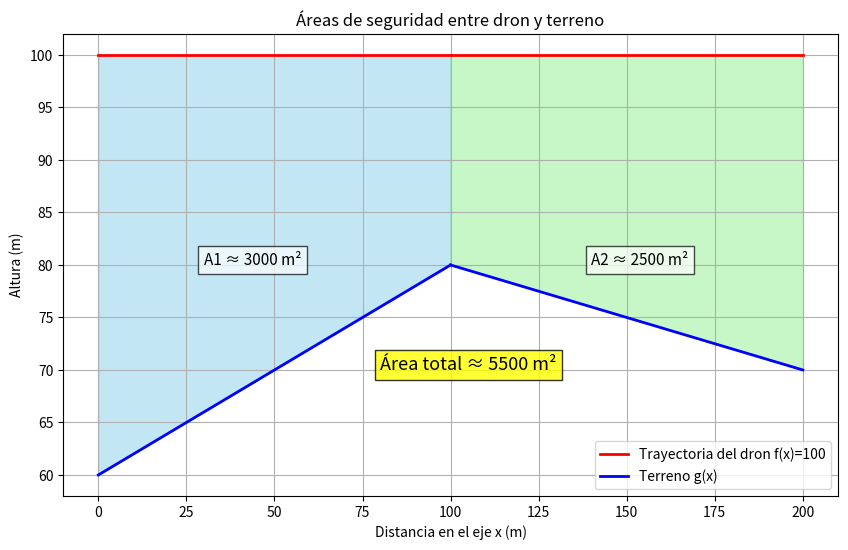

Python code for this plot:
import numpy as np
import matplotlib.pyplot as plt
from scipy.integrate import quad


# Funciones
def f(x):
    return 100  # trayectoria del dron constante


def g1(x):
    return 0.2 * x + 60  # terreno en [0,100]


def g2(x):
    return -0.1 * x + 90  # terreno en (100,200]


# Cálculo de áreas
A1, _ = quad(lambda x: f(x) - g1(x), 0, 100)
A2, _ = quad(lambda x: f(x) - g2(x), 100, 200)
A_total = A1 + A2

# Datos para graficar
x1 = np.linspace(0, 100, 200)
x2 = np.linspace(100, 200, 200)
y_f1 = np.full_like(x1, 100)
y_f2 = np.full_like(x2, 100)
y_g1 = g1(x1)
y_g2 = g2(x2)

# Gráfico
plt.figure(figsize=(10, 6))
# Trayectoria del dron
plt.plot(x1, y_f1, "r", linewidth=2)
plt.plot(x2, y_f2, "r", linewidth=2, label="Trayectoria del dron f(x)=100")
# Terreno
plt.plot(x1, y_g1, "b", linewidth=2)
plt.plot(x2, y_g2, "b", linewidth=2, label="Terreno g(x)")

# Área 1
plt.fill_between(x1, y_f1, y_g1, where=(y_f1 > y_g1), color="skyblue", alpha=0.5)
plt.text(
    30,
    80,
    f"A1 ≈ {A1:.0f} m²",
    fontsize=11,
    color="black",
    bbox=dict(facecolor="white", alpha=0.7),
)

# Área 2
plt.fill_between(x2, y_f2, y_g2, where=(y_f2 > y_g2), color="lightgreen", alpha=0.5)
plt.text(
    140,
    80,
    f"A2 ≈ {A2:.0f} m²",
    fontsize=11,
    color="black",
    bbox=dict(facecolor="white", alpha=0.7),
)

# Resultado total
plt.text(
    80,
    70,
    f"Área total ≈ {A_total:.0f} m²",
    fontsize=13,
    color="black",
    bbox=dict(facecolor="yellow", alpha=0.8),
)

# Estilo
plt.title("Áreas de seguridad entre dron y terreno")
plt.xlabel("Distancia en el eje x (m)")
plt.ylabel("Altura (m)")
plt.legend()
plt.grid(True)
plt.show()

print(f"A1 ≈ {A1:.0f} m², A2 ≈ {A2:.0f} m², Área total ≈ {A_total:.0f} m²")
